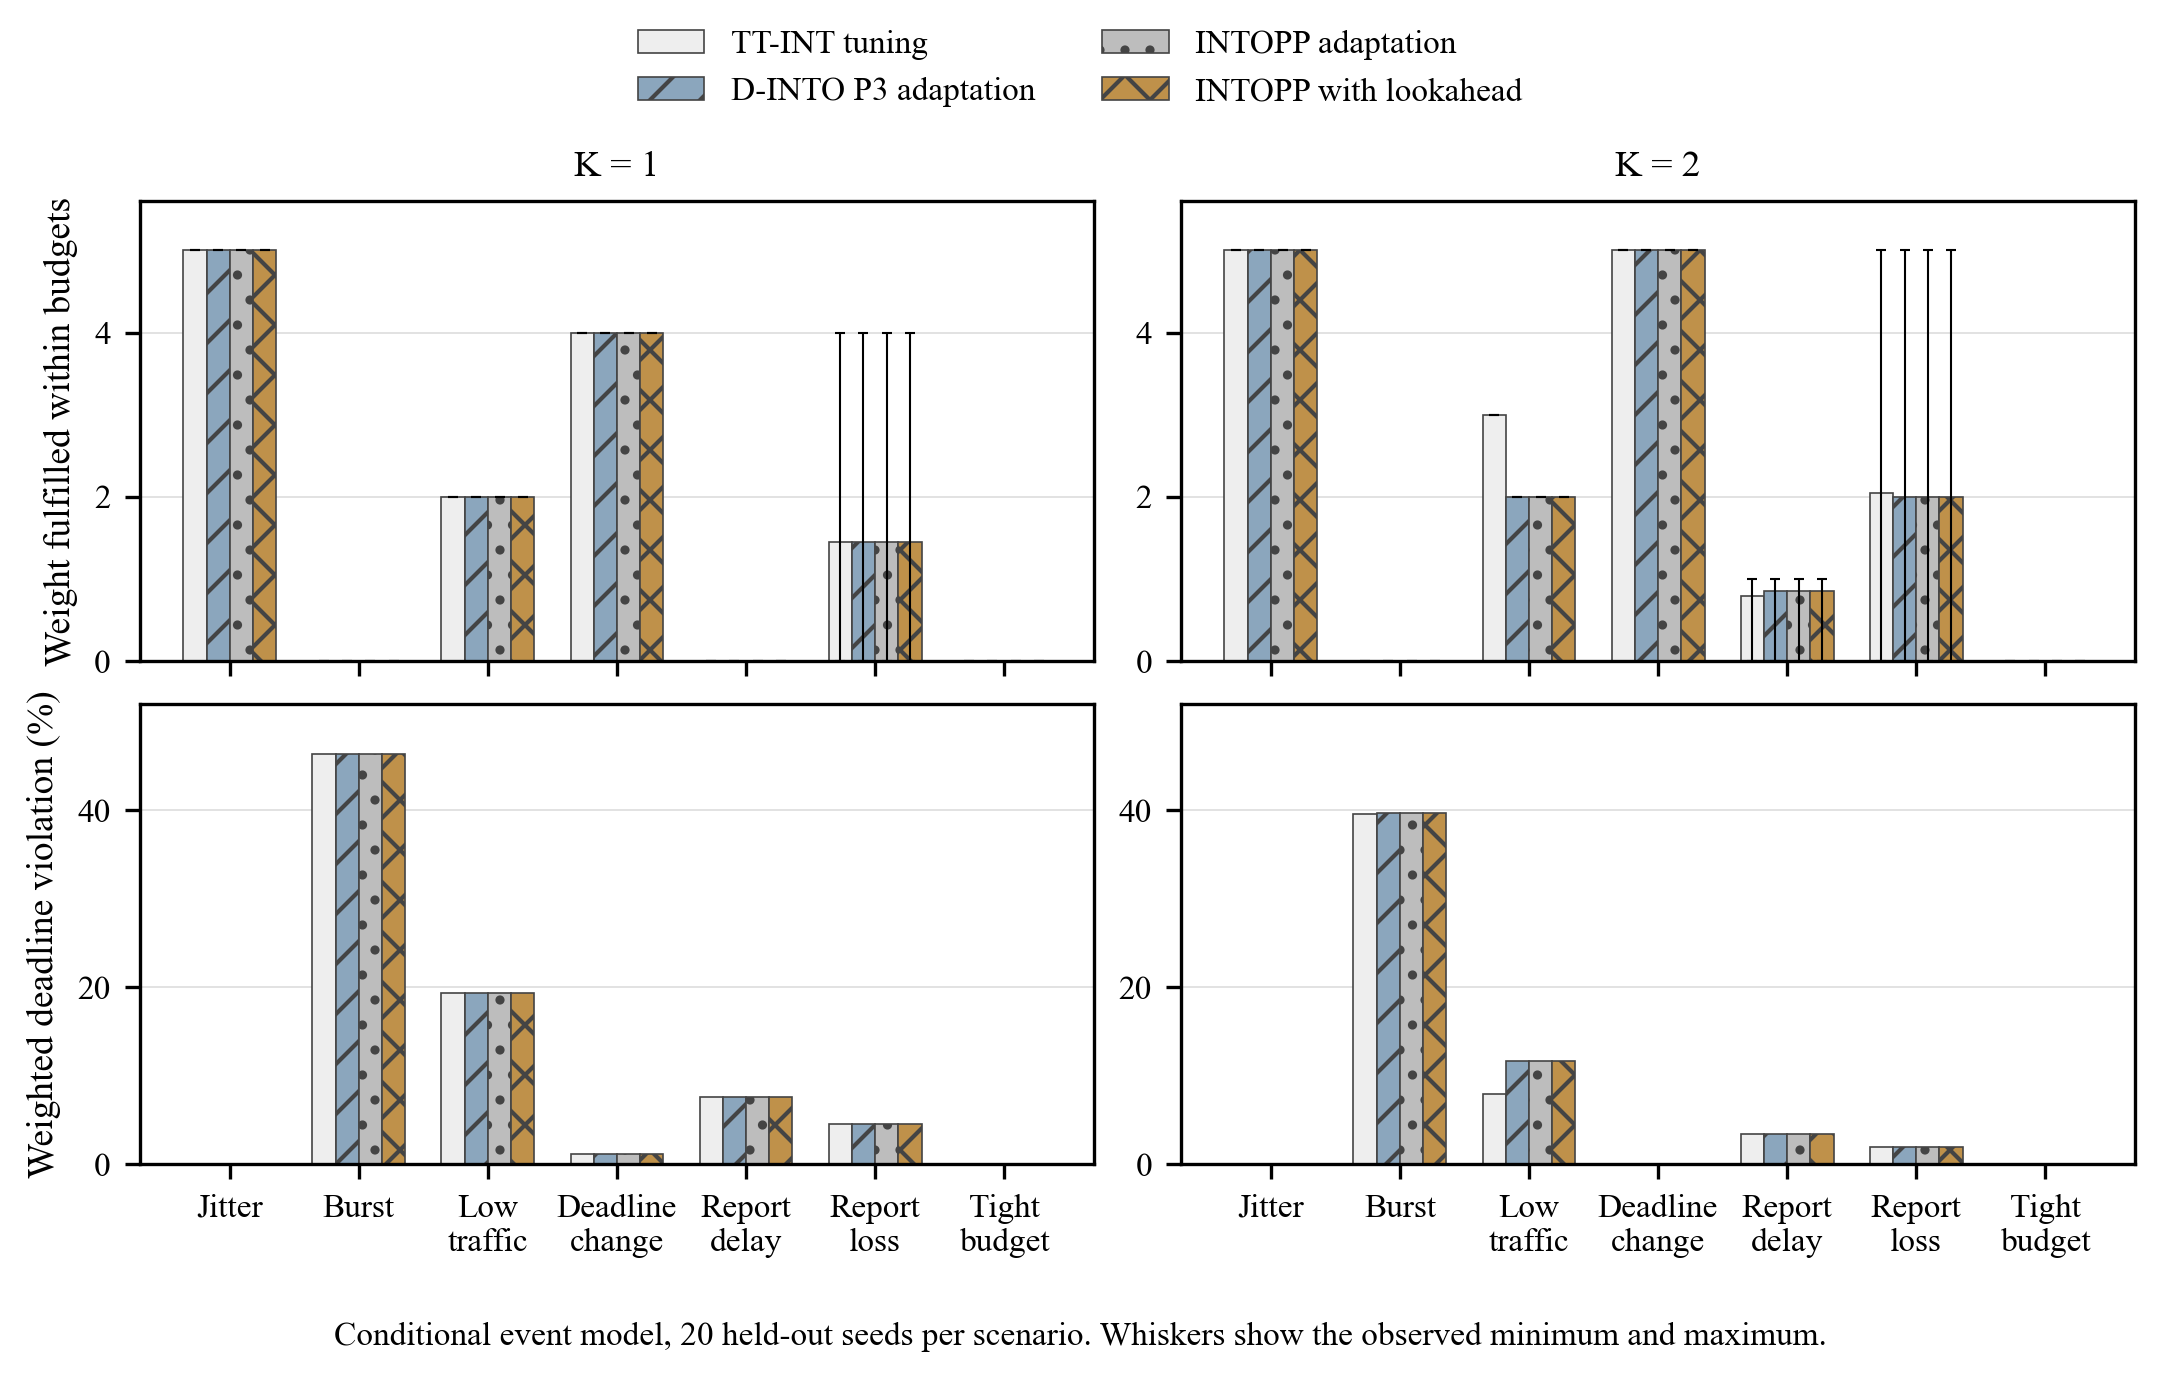

Source data for this figure (header and first rows):
capacity, family, scenario, seeds, mean_budget_qualified_weight, min_budget_qualified_weight, max_budget_qualified_weight, mean_weighted_violation_percent, mean_runtime_api_serialized_bytes
1, tt, jitter, 20, 5.0, 5, 5, 0.0, 9315
1, tt, burst, 20, 0.0, 0, 0, 46.43, 9315
1, tt, low_traffic, 20, 2.0, 2, 2, 19.38, 9315
1, tt, deadline_change, 20, 4.0, 4, 4, 1.177, 9315
1, tt, report_delay, 20, 0.0, 0, 0, 7.63, 9315
1, tt, report_loss, 20, 1.45, 0, 4, 4.605, 9315
1, tt, budget_shortfall, 20, 0.0, 0, 0, 0.0, 9315
1, dinto, jitter, 20, 5.0, 5, 5, 0.0, 9315
1, dinto, burst, 20, 0.0, 0, 0, 46.43, 9315
1, dinto, low_traffic, 20, 2.0, 2, 2, 19.38, 9315
1, dinto, deadline_change, 20, 4.0, 4, 4, 1.177, 9315
1, dinto, report_delay, 20, 0.0, 0, 0, 7.63, 9315
1, dinto, report_loss, 20, 1.45, 0, 4, 4.605, 9315
1, dinto, budget_shortfall, 20, 0.0, 0, 0, 0.0, 9315
1, intopp, jitter, 20, 5.0, 5, 5, 0.0, 9315
1, intopp, burst, 20, 0.0, 0, 0, 46.43, 9315
1, intopp, low_traffic, 20, 2.0, 2, 2, 19.38, 9315
1, intopp, deadline_change, 20, 4.0, 4, 4, 1.177, 9315
1, intopp, report_delay, 20, 0.0, 0, 0, 7.63, 9315
1, intopp, report_loss, 20, 1.45, 0, 4, 4.605, 9315
1, intopp, budget_shortfall, 20, 0.0, 0, 0, 0.0, 9315
1, intopp_ahead, jitter, 20, 5.0, 5, 5, 0.0, 9315
1, intopp_ahead, burst, 20, 0.0, 0, 0, 46.43, 9315
1, intopp_ahead, low_traffic, 20, 2.0, 2, 2, 19.38, 9315
1, intopp_ahead, deadline_change, 20, 4.0, 4, 4, 1.177, 9315
1, intopp_ahead, report_delay, 20, 0.0, 0, 0, 7.63, 9315
1, intopp_ahead, report_loss, 20, 1.45, 0, 4, 4.605, 9315
1, intopp_ahead, budget_shortfall, 20, 0.0, 0, 0, 0.0, 9315
2, tt, jitter, 20, 5.0, 5, 5, 0.0, 9315
2, tt, burst, 20, 0.0, 0, 0, 39.56, 9315
2, tt, low_traffic, 20, 3.0, 3, 3, 8.012, 9315
2, tt, deadline_change, 20, 5.0, 5, 5, 0.0, 9315
2, tt, report_delay, 20, 0.8, 0, 1, 3.483, 9315
2, tt, report_loss, 20, 2.05, 0, 5, 1.986, 9315
2, tt, budget_shortfall, 20, 0.0, 0, 0, 0.0, 9315
2, dinto, jitter, 20, 5.0, 5, 5, 0.0, 9315
2, dinto, burst, 20, 0.0, 0, 0, 39.67, 9315
2, dinto, low_traffic, 20, 2.0, 2, 2, 11.68, 9315
2, dinto, deadline_change, 20, 5.0, 5, 5, 0.0, 9315
2, dinto, report_delay, 20, 0.85, 0, 1, 3.489, 9315
2, dinto, report_loss, 20, 2.0, 0, 5, 1.943, 9315
2, dinto, budget_shortfall, 20, 0.0, 0, 0, 0.0, 9315
2, intopp, jitter, 20, 5.0, 5, 5, 0.0, 9315
2, intopp, burst, 20, 0.0, 0, 0, 39.67, 9315
2, intopp, low_traffic, 20, 2.0, 2, 2, 11.68, 9315
2, intopp, deadline_change, 20, 5.0, 5, 5, 0.0, 9315
2, intopp, report_delay, 20, 0.85, 0, 1, 3.489, 9315
2, intopp, report_loss, 20, 2.0, 0, 5, 1.943, 9315
2, intopp, budget_shortfall, 20, 0.0, 0, 0, 0.0, 9315
2, intopp_ahead, jitter, 20, 5.0, 5, 5, 0.0, 9315
2, intopp_ahead, burst, 20, 0.0, 0, 0, 39.67, 9315
2, intopp_ahead, low_traffic, 20, 2.0, 2, 2, 11.68, 9315
2, intopp_ahead, deadline_change, 20, 5.0, 5, 5, 0.0, 9315
2, intopp_ahead, report_delay, 20, 0.85, 0, 1, 3.489, 9315
2, intopp_ahead, report_loss, 20, 2.0, 0, 5, 1.943, 9315
2, intopp_ahead, budget_shortfall, 20, 0.0, 0, 0, 0.0, 9315
